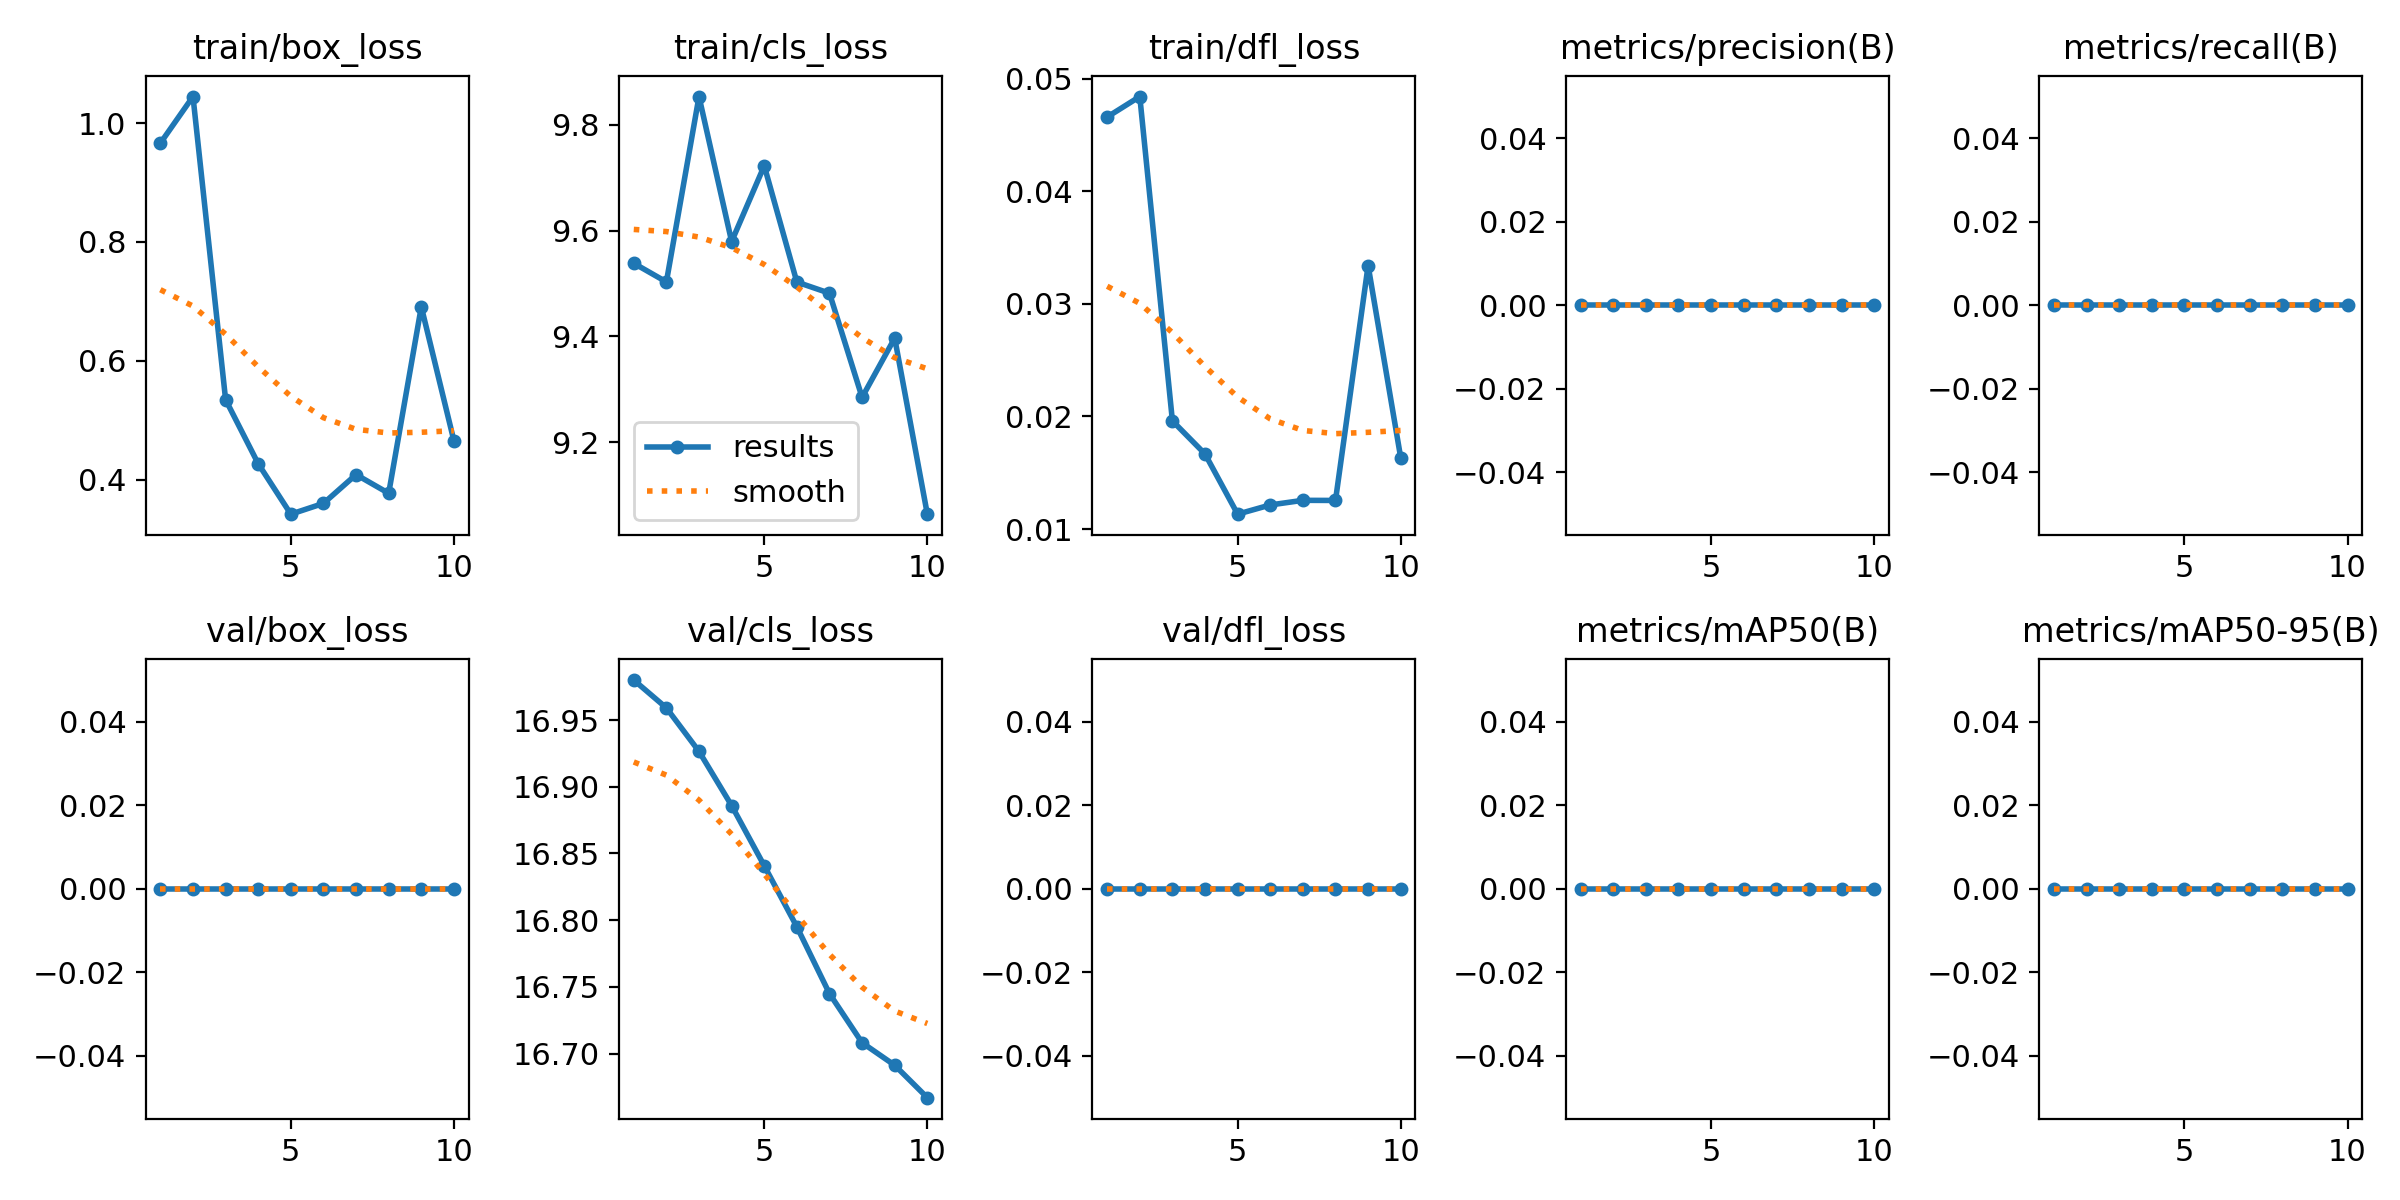

Data behind this chart, as committed beside it:
epoch, time, train/box_loss, train/cls_loss, train/dfl_loss, metrics/precision(B), metrics/recall(B), metrics/mAP50(B), metrics/mAP50-95(B), val/box_loss, val/cls_loss, val/dfl_loss, lr/pg0, lr/pg1, lr/pg2
1, 3.871, 0.9662, 9.538, 0.04661, 0, 0, 0, 0, 0, 16.98, 0, 2e-05, 2e-05, 2e-05
2, 7.908, 1.045, 9.503, 0.04843, 0, 0, 0, 0, 0, 16.96, 0, 5.406e-05, 5.406e-05, 5.406e-05
3, 11.6, 0.5346, 9.854, 0.01961, 0, 0, 0, 0, 0, 16.93, 0, 8.02e-05, 8.02e-05, 8.02e-05
4, 15.02, 0.4269, 9.579, 0.01667, 0, 0, 0, 0, 0, 16.89, 0, 9.842e-05, 9.842e-05, 9.842e-05
5, 18.47, 0.342, 9.723, 0.01132, 0, 0, 0, 0, 0, 16.84, 0, 0.0001087, 0.0001087, 0.0001087
6, 21.89, 0.3601, 9.503, 0.01214, 0, 0, 0, 0, 0, 16.8, 0, 0.0001111, 0.0001111, 0.0001111
7, 25.39, 0.4086, 9.482, 0.01255, 0, 0, 0, 0, 0, 16.74, 0, 0.0001056, 0.0001056, 0.0001056
8, 28.79, 0.3771, 9.285, 0.01254, 0, 0, 0, 0, 0, 16.71, 0, 9.21e-05, 9.21e-05, 9.21e-05
9, 32.22, 0.6909, 9.397, 0.03341, 0, 0, 0, 0, 0, 16.69, 0, 7.072e-05, 7.072e-05, 7.072e-05
10, 35.75, 0.4654, 9.064, 0.01633, 0, 0, 0, 0, 0, 16.67, 0, 4.142e-05, 4.142e-05, 4.142e-05
